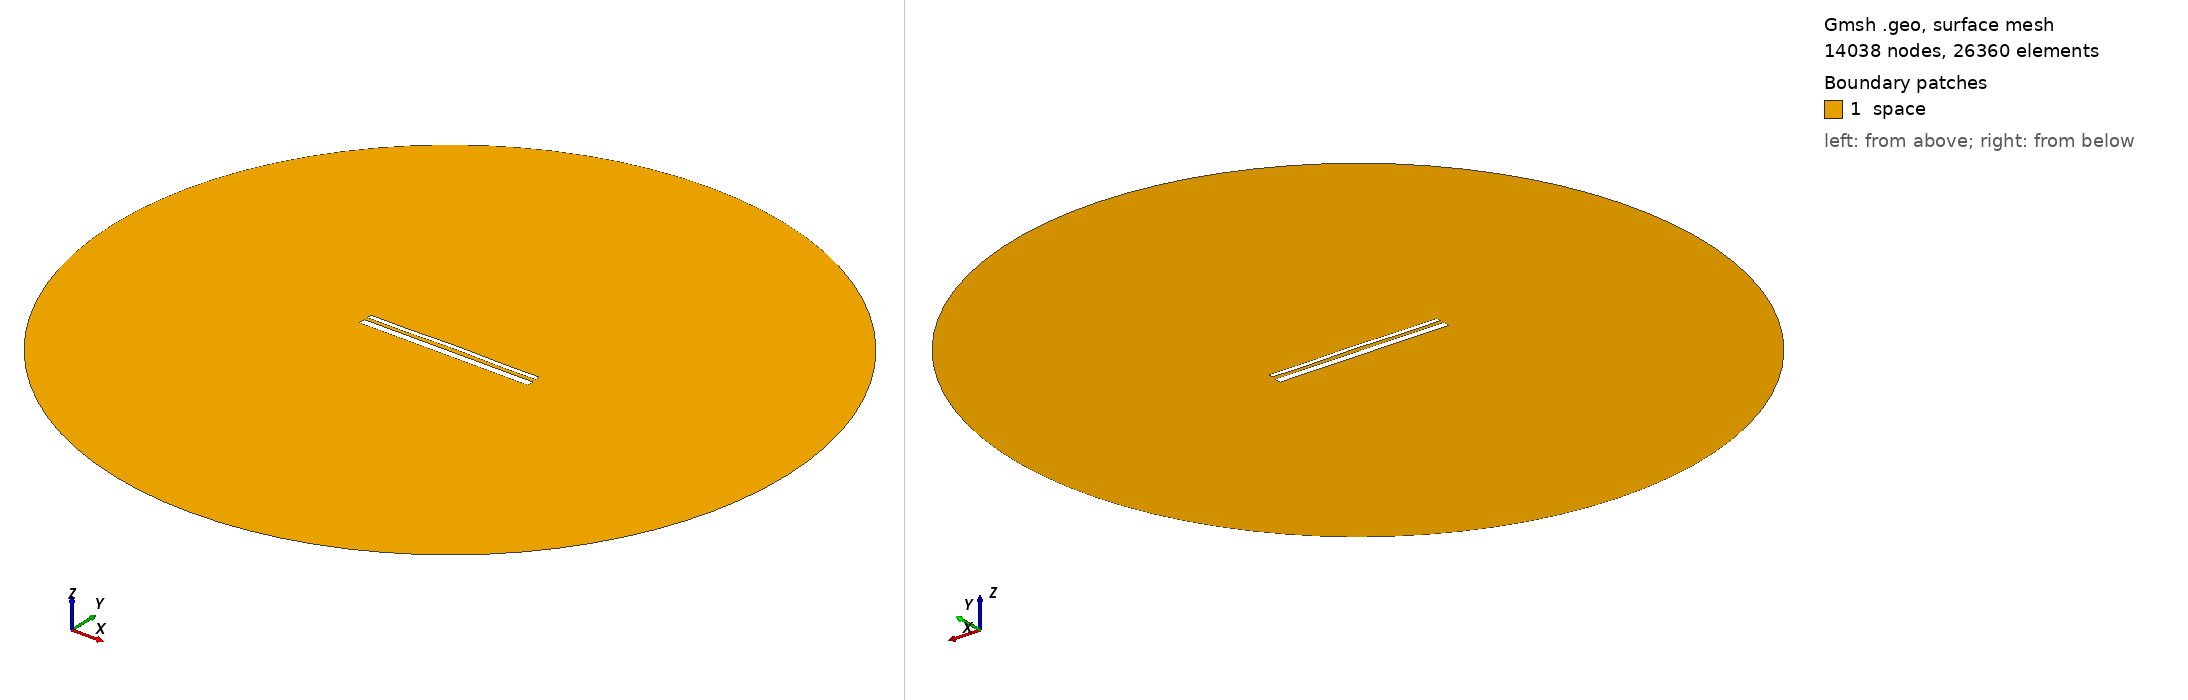

Gmsh geometry script, surface-meshed: 14038 nodes, 26360 surface elements. Boundary patches (legend numbers): 1 space. Left view from above one corner, right view from below the opposite corner. Legend entries are the model's physical surfaces. The drawing asked Gmsh for element sizes between 1% and 20% of the model's largest extent; the script's own settings can give other sizes.

=== 13736.geo (drawn) ===
//---------------------------------------
// Geometry kernel
//---------------------------------------

SetFactory("OpenCASCADE");



//---------------------------------------
// Parameters of the geometry
//---------------------------------------

// Overetch of the upper plate
overetch = 0.5;

// Distance between the plates
distance = 1.75;

// Discretization over the x axis (for the deformation)
nx = 50; 

// Length of the plate
L = 100 - overetch; 

// Number of modes
n = 4; 

// 1st mode coefficient
coeff(1) = 0.15;
beta(1) = 0.596864 * 3.1415926535 / L;

// 2nd mode coefficient
coeff(2) = 0.15;
beta(2) = 1.49418 * 3.1415926535 / L;

// 3rd mode coefficient
coeff(3) = 0.0;
beta(3) = 2.50025 * 3.1415926535 / L;

// 4th mode coefficient
coeff(4) = -0.15;
beta(4) = 3.49999 * 3.1415926535 / L;



//---------------------------------------
// Upper plate (deformed rectangle)
//---------------------------------------

// Coordiantes of the upper plate
xmin = -50;
xmax = 50 - overetch;

// Height of the upper plate
yheight = 4 - 2 * overetch;

// Indexes of the points
UpperID[] = {};
LowerID[] = {};
LeftID[] = {};
RightID[] = {};

// Point index
p = 1;

// Horizontal edges
For i In {1:nx}
    x = xmin + (i-1)*(xmax - xmin)/(nx-1);

    y_bottom = distance / 2 + overetch;
    For j In {1:n}
        C = (Cosh(beta(j)*L) + Cos(beta(j)*L)) / (Sinh(beta(j)*L) + Sin(beta(j)*L));
        y_bottom  = y_bottom + coeff(j) * (Cosh(beta(j)*(x+50)) - Cos(beta(j)*(x+50)) - C * (Sinh(beta(j)*(x+50)) - Sin(beta(j)*(x+50))));
    EndFor

    y_top = y_bottom + yheight;

    Point(p) = {x, y_top, 0, 1.0};
    UpperID[i] = p;
    p = p + 1;

    Point(p) = {x, y_bottom, 0, 1.0};
    LowerID[i] = p;
    p = p + 1;
EndFor

// Create point lists
UpperPts[] = {}; LowerPts[] = {};
For i In {1:nx}
  UpperPts[] += {UpperID[i]};
  LowerPts[] += {LowerID[i]};
EndFor

// Build splines
Spline(1) = {UpperPts[]};
Spline(2) = {LowerPts[]};
Line(3) = {LowerPts[nx-1], UpperPts[nx-1]};
Line(4) = {LowerPts[0], UpperPts[0]};

// Build the plane surface
Curve Loop(1) = {2, 3, -1, -4};
Plane Surface(1) = {1};



//---------------------------------------
// Lower plate (rectangle)
//---------------------------------------

// Vertices
Point(1001) = {-50, -1, 0, 1.0};
Point(1002) = { 50, -1, 0, 1.0};
Point(1003) = { 50,  -5, 0, 1.0};
Point(1004) = {-50,  -5, 0, 1.0};

// Edges
Line(5) = {1001, 1002};
Line(6) = {1002, 1003};
Line(7) = {1003, 1004};
Line(8) = {1004, 1001};

// Plane surface
Line Loop(2) = {5, 6, 7, 8};
Plane Surface(2) = {2}; 



//---------------------------------------
// Outer (fictious) boundary
//---------------------------------------

// Points
Point(1005) = {0, 0, 0};       // Center
Point(1006) = {200, 0, 0};     // Start point
Point(1007) = {0, 200, 0};     // 90 degrees
Point(1008) = {-200, 0, 0};    // 180 degrees
Point(1009) = {0, -200, 0};    // 270 degrees

// Circle arcs (each needs start, center, end)
Circle(9) = {1006, 1005, 1007};
Circle(10) = {1007, 1005, 1008};
Circle(11) = {1008, 1005, 1009};
Circle(12) = {1009, 1005, 1006};

// Plane surface for the entire domain
Curve Loop(3) = {9, 10, 11, 12};
Surface(3) = {3};

// Subtract the plates from the whole domain to obtain the actual domain where we want to solve the equations
BooleanDifference{ Surface{3}; Delete; }{ Surface{1}; Surface{2}; Delete; }




//---------------------------------------
// Transfinite Lines/Curves
//---------------------------------------

// Set the number of points on the boundaries
r = 7;

// Plates
Transfinite Curve {1, 2} = 50*r Using Progression 1;
Transfinite Curve {3, 4} = 2*r Using Progression 1;
Transfinite Line {5, 7} = 50*r Using Progression 1;
Transfinite Line {6, 8} = 2*r Using Progression 1;

// Outer boundary
Transfinite Line {9, 10, 11, 12} = 20 Using Progression 1;



//---------------------------------------
// Physical groups
//---------------------------------------                

// Physical curves (boundaries)
Physical Line("force_segment", 10) = {2};
Physical Line("upper_plate", 11) = {1, 3, 4};
Physical Line("lower_plate", 12) = {5, 6, 7, 8};
Physical Line("boundary", 20) = {9, 10, 11, 12};

// Physical Surfaces
Physical Surface("space", 30) = {3};



//---------------------------------------
// 6. Generate the Mesh
//---------------------------------------

// 2D mesh generation
Mesh 2;
